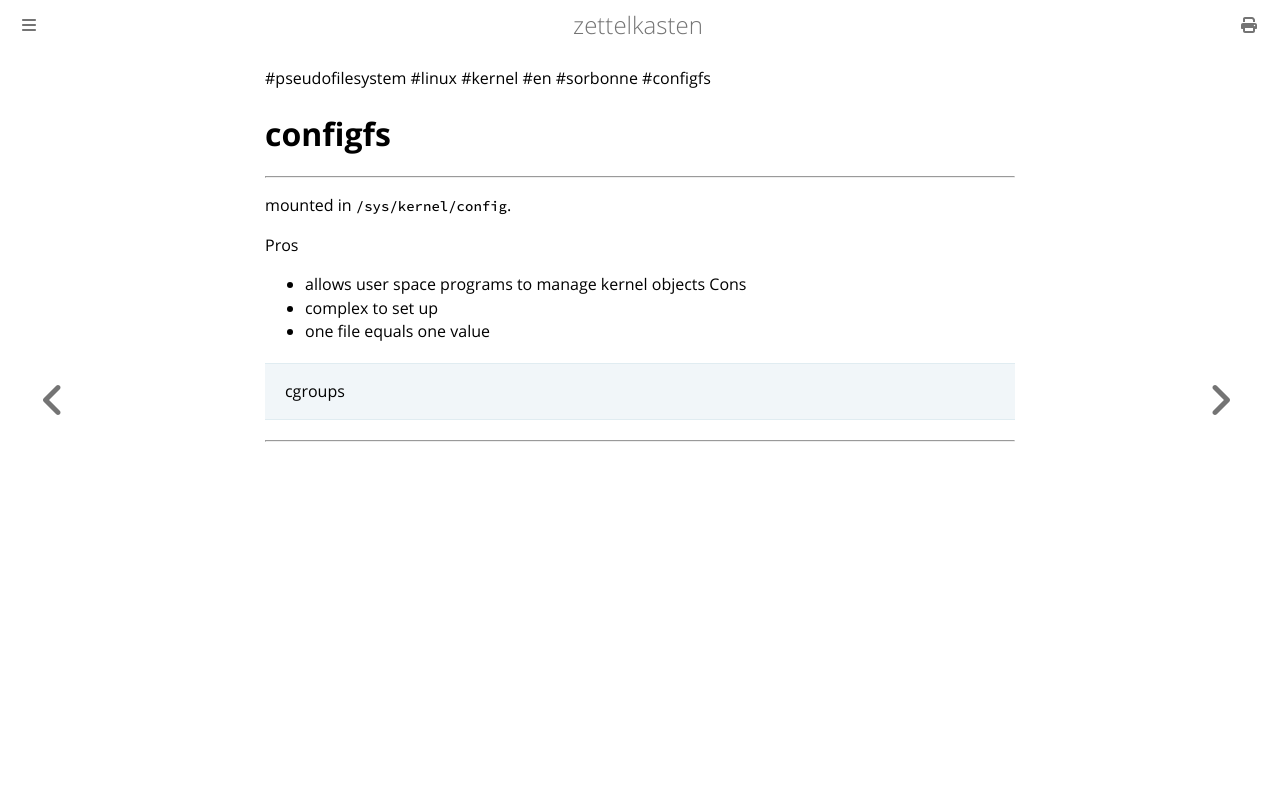

repository: aliasgwynplaine/z · page: 1d8h1a3-configfs.html · generator: mdbook

#pseudofilesystem #linux #kernel #en #sorbonne #configfs
# configfs
---
mounted in `/sys/kernel/config`.

Pros
+ allows user space programs to manage kernel objects
Cons
+ complex to set up
+ one file equals one value
> cgroups

---
